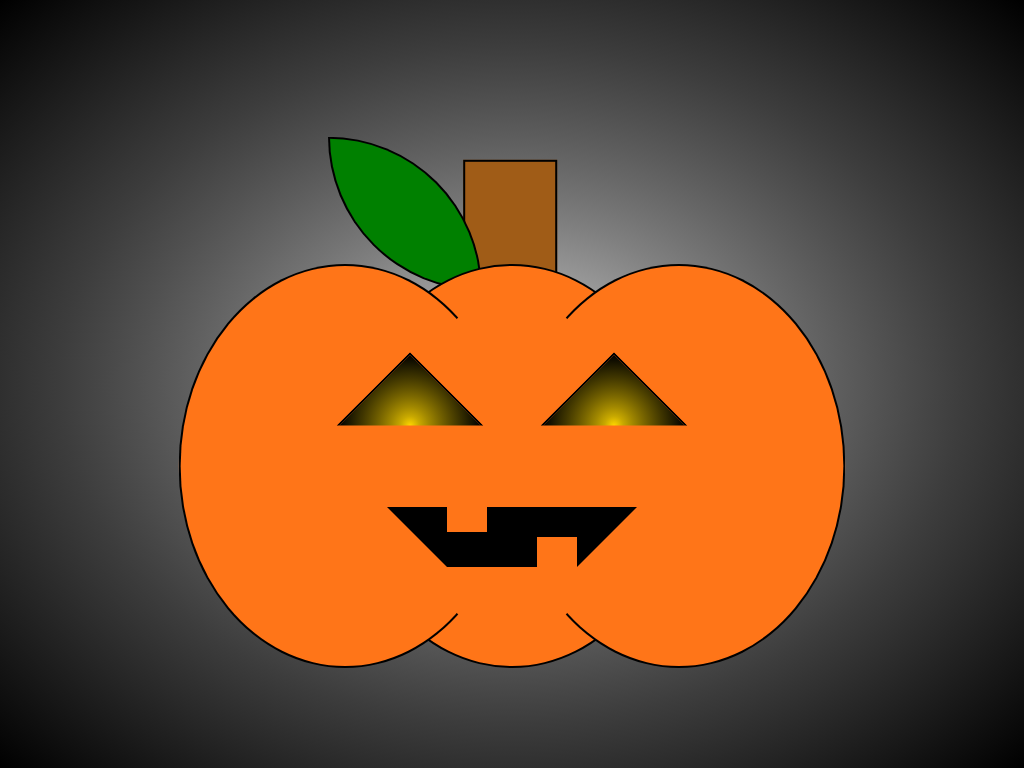

Write the HTML and CSS that draws this image.

<!-- file: index.html -->
<!DOCTYPE html>
<html lang="en">
<head>
    <meta charset="UTF-8">
    <meta name="viewport" content="width=device-width, initial-scale=1.0">
    <link rel="stylesheet" href="style.css">
    <title>🎃pumpkin friend🎃</title>
</head>
<body>
    <div class="pumpkin">
        <div class="stump"></div>
        <div class="leaf"></div>
        <div class="pumpkin_body">
            <div class="left"></div>
            <div class="middle"></div>
            <div class="right"></div>
            <div class="face">
                <div class="eyes">
                    <div class="eye"></div>
                    <div class="eye"></div>
                </div>
                <div class="mouth">
                    <div class='mouth_first'></div>
                    <div class="mouth_second"></div>
                    <div class="square_middle"></div>
                    <div class="mouth_forth"></div>
                    <div class="mouth_fifth"></div>
                </div>
            </div>
        </div>
    </div>
</body>
</html>

/* file: style.css */
body {
  display: flex;
  height: 100vh;
  max-width: 100vw;
  padding: 0;
  margin: 0;
  justify-content: center;
  background: radial-gradient(white, 30%, black);
}

.pumpkin {
  width: 1000px;
  max-height: 800px;
  display: flex;
  position: relative;
  justify-content: center;
  align-items: end;
  padding: 100px;
}

.pumpkin_body {
  width: 1000px;
  max-height: 800px;
  position: absolute;
  display: flex;
}

.left {
  width: 400px;
  height: 400px;
  border-radius: 50%;
  background: #FF7518;
  transform: translateX(50%);
  border: 2px solid black;
  border-right: 2px solid transparent;
}

.right {
  width: 400px;
  height: 400px;
  border-radius: 50%;
  background: #FF7518;
  transform: translateX(-50%);
  border: 2px solid black;
  border-left: 2px solid transparent;
}

.middle {
  width: 400px;
  height: 400px;
  border-radius: 50%;
  background: #FF7518;
  border: 2px solid black;
}

.leaf {
  background: green;
  width: 150px;
  height: 150px;
  border-radius: 0 100%;
  transform: translate(-100%, -245%);
  border: 2px solid black;
}

.stump {
  width: 90px;
  height: 150px;
  background: #a05c17;
  transform: translate(80%, -230%);
  border: 2px solid black;
}

.face {
  display: flex;
  position: absolute;
  width: 100%;
  height: 100%;
}

.eyes {
  display: flex;
  justify-content: center;
  align-items: center;
  width: 100%;
  height: 100%;
  gap: 10%;
  transform: translateY(-10%);
}

.eye {
  background: radial-gradient(gold, 40%, black);
  width: 100px;
  height: 100px;
  clip-path: polygon(0% 0%, 100% 0%, 0% 100%);
  transform: rotate(45deg);
  animation-name: glow;
  animation-duration: 2s;
  animation-iteration-count: infinite;
  border: 2px solid black;
}

.mouth {
  position: absolute;
  display: flex;
  width: 100%;
  height: 75%;
  justify-content: center;
  align-items: end;
}

.mouth_first {
  background: black;
  width: 60px;
  height: 60px;
  clip-path: polygon(0% 0%, 100% 0%, 0% 100%);
  transform: rotate(90deg);
}

.mouth_second {
  background: black;
  width: 40px;
  height: 35px;
}

.square_middle {
  background: black;
  width: 50px;
  height: 60px;
}

.mouth_forth {
  background: linear-gradient(black 50%, 50%, transparent);
  width: 40px;
  height: 60px;
}

.mouth_fifth {
  background: black;
  width: 60px;
  height: 60px;
  clip-path: polygon(0% 0%, 100% 0%, 0% 100%);
}

@keyframes glow {
  0% {
    background: radial-gradient(gold, 40%, black);
  }
  20% {
    background: radial-gradient(gold, 50%, black);
  }
  40% {
    background: radial-gradient(gold, 60%, black);
  }
  60% {
    background: radial-gradient(gold, 70%, black);
  }
  75% {
    background: radial-gradient(gold, 60%, black);
  }
  90% {
    background: radial-gradient(gold, 50%, black);
  }
}

/*# sourceMappingURL=style.css.map */
